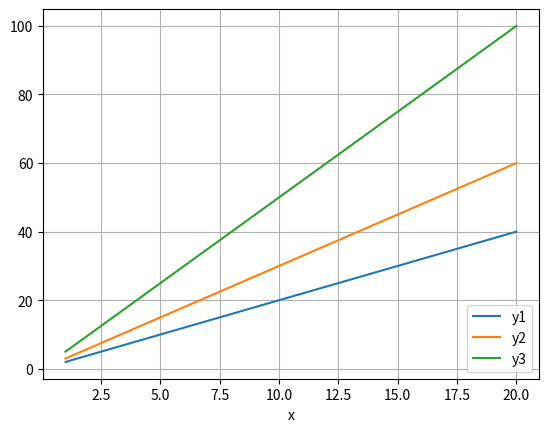

Generate this figure with matplotlib:
import matplotlib.pyplot as plt
import numpy as np


x = np.array([1, 5, 10, 15, 20])

y1 = 2 * x
y2 = 3 * x
y3 = 5 * x

y = [y1, y2, y3]
y_lebels = ['y1', 'y2', 'y3']

fig, ax = plt.subplots()
for i in y:
    ax.plot(x, i)
# ax.plot(x, y1)
# ax.plot(x, y2)
# ax.plot(x, y3)

ax.set_xlabel('x')
ax.legend(y_lebels, loc='lower right')
ax.grid()

plt.show()

print(y1)